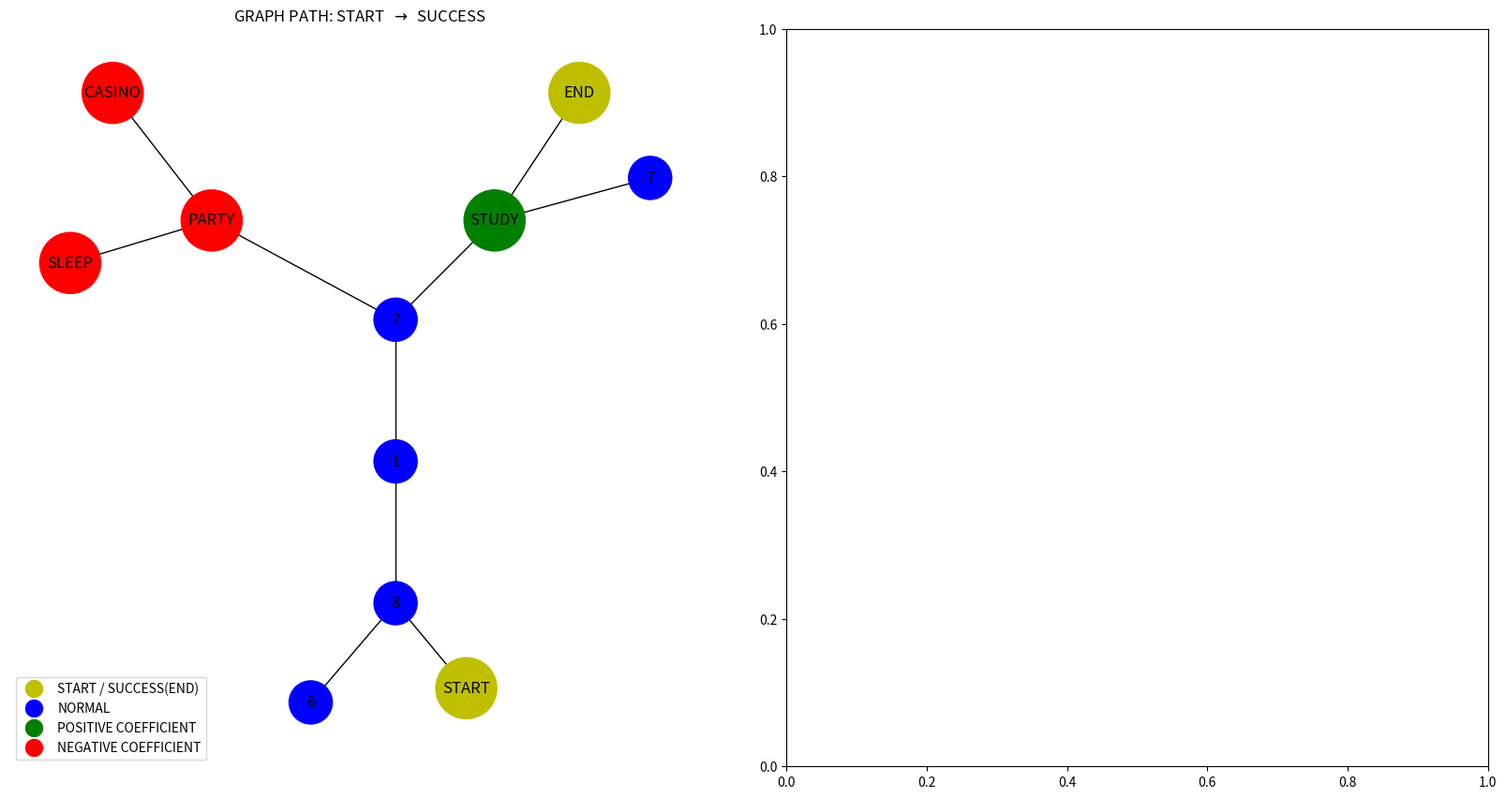

Source code (Python): (Note: this script raises an exception after producing the figure.)
__author__ = 'Saeid SOHILY-KHAH'
"""
Machine learning algorithms: Reinforcement Q-Learning [using networkx]
"""
import numpy as np
import networkx as nx
import seaborn as sns
import matplotlib.pyplot as plt
import matplotlib.gridspec as gridspec


# Define graph
def load_graph(axes):
    '''
    Define a graph using networkx
    :param: axes:
    :return:
    '''
    graph = nx.Graph()

    # Nodes definition
    nodes = [0, 1, 2, 3, 4, 5, 6, 7, 8, 9, 10]
    dict_nodes = {0: 'START', 1: '1', 2: '2', 3: 'PARTY', 4: 'CASINO', 5: 'SLEEP',
                  6: '6', 7: '7', 8: '8', 9: 'STUDY', 10: 'END'}
    start = 0
    positive_coef = [9]
    negative_coef = [3, 4, 5]
    end = 10
    graph.add_nodes_from(nodes) # add nodes to graph

    # Edges definition
    edges_list = [(0, 8), (1, 2), (1, 8), (2, 3), (2, 9), (3, 4), (3, 5), (6, 8), (7, 9), (9, 10)]
    graph.add_edges_from(edges_list) # add edges to graph

    # Plot graph
    n_size = {0: 2, 1: 1, 2: 1, 3: 2, 4: 2, 5: 2, 6: 1, 7: 1, 8: 1, 9: 2, 10: 2}
    n_color = {0: 'y', 1: 'b', 2: 'b', 3: 'r', 4: 'r', 5: 'r', 6: 'b', 7: 'b', 8: 'b', 9: 'g', 10: 'y'}
    pos = {0: (310, 40), 6: (200, 30), 8: (260, 100), 1: (260, 200), 2: (260,300),
           3: (130,370), 5: (30,340), 4: (60,460), 9: (330,370), 7: (440,400), 10: (390,460)}

    nx.draw(graph,
            nodelist=n_size.keys(),
            node_size=[v*1100 for v in n_size.values()],  # nodes' size
            node_color=[v for v in n_color.values()],    # nodes' color
            pos=pos, # nodes' position
            with_labels=False,
            ax=axes)

    nx.draw_networkx_labels(graph, pos=pos, labels=dict_nodes, ax=axes) # set nodes' label

    # Graph's legend
    from matplotlib.lines import Line2D
    legend_elements = [
        Line2D([0], [0], marker='o', color='w', label='START / SUCCESS(END)', markerfacecolor='y', markersize=15),
        Line2D([0], [0], marker='o', color='w', label='NORMAL', markerfacecolor='b', markersize=15),
        Line2D([0], [0], marker='o', color='w', label='POSITIVE COEFFICIENT', markerfacecolor='g', markersize=15),
        Line2D([0], [0], marker='o', color='w', label='NEGATIVE COEFFICIENT', markerfacecolor='r', markersize=15)
                       ]
    axes.get_xaxis().set_visible(False)
    axes.get_yaxis().set_visible(False)
    axes.set_title(r'GRAPH PATH: START  $\rightarrow$  SUCCESS')
    axes.legend(handles=legend_elements)
    return graph, start, positive_coef, negative_coef, end


# Define accessible actions in graph according to the edges
def get_accessible_actions(reward, state):
    '''
    Define accessible actions
    :param reward: reward matrix
    :param state:
    :return: acc_actions
    '''
    current_state_row = reward[state,]
    acc_actions = np.where(current_state_row >= 0)[1]
    return acc_actions


# Define accessible actions in graph according to the edges and environments
def get_accessible_actions_wrt_environment(reward, environment, state):
    '''
    Define accessible actions by considering environmental's impact
    :param reward: reward matrix
    :param environment: environment matrix
    :param state:
    :return: acc_actions
    '''
    current_state_row = reward[state,]
    acc_actions = np.where(current_state_row >= 0)[1]

    # Remove negative directions in multiple routes (keep direction in single route)
    environment_row = environment[state, acc_actions]
    if np.sum(environment_row < 0):
        _acc_actions = acc_actions[np.array(environment_row)[0]>=0]
        if len(_acc_actions) > 0:
            acc_actions = _acc_actions
    return acc_actions


# Define a random next accessible action
def sample_next_action(acc_actions):
    '''
    Define a random action between all accessible actions
    :param acc_actions: list of accessible actions
    :return:
    '''
    return int(np.random.choice(acc_actions, 1))


# Collect environmental information
def collect_environmental_data(action, positive_coef, negative_coef):
    '''
    Collect environmental positive and negative information
    :param action:
    :param positive_coef: positive coefficients (e.g. study)
    :param negative_coef: negative coefficients (e.g. party)
    :return:
    '''
    env_data = []
    if action in positive_coef:
        env_data.append('pos')

    if action in negative_coef:
        env_data.append('neg')
    return env_data


# Update Q-learning matrix
def update_Q(Q, reward, current_state, action, lr):
    '''
    Update Q
    :param Q: Q-learning matrix
    :param reward: reward matrix
    :param current_state:
    :param action:
    :param lr: learning rate
    :return:
    '''
    max_index_lst = np.where(Q[action,] == np.max(Q[action,]))[1]
    max_index = int(np.random.choice(max_index_lst, size=1)) # random choice in max_index list
    max_value = Q[action, max_index]
    Q[current_state, action] = reward[current_state, action] + lr * max_value
    return Q


# Plot historical scores
def plot_history_scores(scores_history, scores_history_withenv):
    '''
    Plot Q-learning's historical scores
    :param scores_history: Q-learning scores without considering environment coefficients
    :param scores_history_withenv: Q-learning scores with  considering all environment coefficients
    :return:
    '''
    plt.figure(figsize=(17, 9))
    plt.plot(scores_history, 'r', label='Q-learning scores without considering environment coefficients')
    plt.plot(scores_history_withenv, 'b', label='Q-learning scores with  considering all environment coefficients')
    plt.xlabel('Epoch')
    plt.ylabel('Score')
    plt.title("Q-LEARNING'S HISTORICAL SCORES", fontsize=12)
    plt.legend(loc='lower right')
    plt.savefig('q_learning_history.png', bbox_inches='tight') # save the plot locally
    return


# ------------------------------------------------ MAIN ----------------------------------------------------
if __name__ == '__main__':
    # Plot graph
    fig, axes = plt.subplots(nrows=1, ncols=2, figsize=(17, 9))  # set figure shape and size
    fig.tight_layout(pad=3.0)  # set the spacing between subplots in Matplotlib

    # Load graph
    graph, start, positive_coef, negative_coef, end = load_graph(axes[0])

    # Reward initialization (matrix -1)
    matrix_size = len(graph.nodes) # number of nodes in the graph
    reward = np.matrix(np.ones(shape=(matrix_size, matrix_size))) * -1

    # Update reward (assign 0s to edges and 100 to goal-reaching point)
    for edge in graph.edges:
        if edge[1] == end:
            reward[edge] = 100 # goal-reaching point
        else:
            reward[edge] = 0

        if edge[0] == end:
            reward[edge[::-1]] = 100 # goal-reaching point
        else:
            reward[edge[::-1]] = 0 # reverse of point
    reward[end, end] = 100 # add goal point round trip

    # Q_learning initialization
    Q = np.matrix(np.zeros([matrix_size, matrix_size]))
    environment_pos = np.matrix(np.zeros([matrix_size, matrix_size])) # positive environments
    environment_neg = np.matrix(np.zeros([matrix_size, matrix_size])) # negative environments
    iter_number = 1000
    learning_rate = 0.8 #[0,1) - closer to 0->tend to consider only immediate rewards, closer to 1->consider future rewards with greater weight

    # Q_learning initialization: Collect environments' information
    scores_history = []
    for i in range(iter_number):
        if scores_history:
            current_state = np.random.randint(0, int(Q.shape[0]))
        else:
            current_state = start
        accessible_actions = get_accessible_actions(reward, current_state) # possible actions from current state
        action = sample_next_action(accessible_actions) # choose one action between all the possible actions

        Q = update_Q(Q, reward, current_state, action, learning_rate) # update matrix Q

        environment_data = collect_environmental_data(action, positive_coef, negative_coef)
        if 'pos' in environment_data:
            environment_pos[current_state, action] += 1

        if 'neg' in environment_data:
            environment_neg[current_state, action] += 1

        score = np.sum(Q / np.max(Q) * 100) if np.max(Q) > 0 else 0 # score of matrix Q
        scores_history.append(score)

    # Training Q-learning
    Q = np.matrix(np.zeros([matrix_size, matrix_size]))
    environments = environment_pos - environment_neg # combine positive and negative environments to one environment

    scores_history_withenv = []
    for i in range(iter_number):
        if scores_history_withenv:
            current_state = np.random.randint(0, int(Q.shape[0]))
            accessible_actions = get_accessible_actions_wrt_environment(reward, environments, current_state)
        else:
            current_state = start
            accessible_actions = get_accessible_actions(reward, current_state)

        action = sample_next_action(accessible_actions) # choose one action between all the possible actions

        Q = update_Q(Q, reward, current_state, action, learning_rate) # update matrix Q

        environment_data = collect_environmental_data(action, positive_coef, negative_coef)
        if 'pos' in environment_data:
            environments[current_state, action] += 1

        if 'neg' in environment_data:
            environments[current_state, action] += 1

        score = np.sum(Q / np.max(Q) * 100) if np.max(Q) > 0 else 0  # score of matrix Q
        scores_history_withenv.append(score)

    # Plot trained Q matrix (heatmap)
    inner_subplot = gridspec.GridSpecFromSubplotSpec(1, 1, subplot_spec=axes[1])
    ax = plt.Subplot(fig, inner_subplot[0, 0])
    plt.axis('off')
    xticks = yticks = ['START', '1', '2', 'PARTY', 'CASINO', 'SLEEP', '6', '7', '8', 'STUDY', 'END']
    ax.set_title('Q-MATRIX (HEATMAP)', fontsize=12)
    fig.add_subplot(ax)
    sns.set(font_scale=1.2)  # for label size
    color_map = sns.cubehelix_palette(dark=0, light=0.95, as_cmap=True)  # color_map for seaborn plot
    hm = sns.heatmap(Q,
                     cmap=color_map,
                     annot=True,
                     annot_kws={"size": 12},
                     fmt=".1f",
                     xticklabels=xticks,
                     yticklabels=yticks)  # plot Q heatmap
    hm.set_yticklabels(hm.get_yticklabels(), rotation=0)

    # To save the plot locally
    plt.savefig('q_learning.png', bbox_inches='tight')

    # Plot Q-learning's historical scores (uncomment below line to plot)
    #plot_history_scores(scores_history, scores_history_withenv)
    plt.show()
